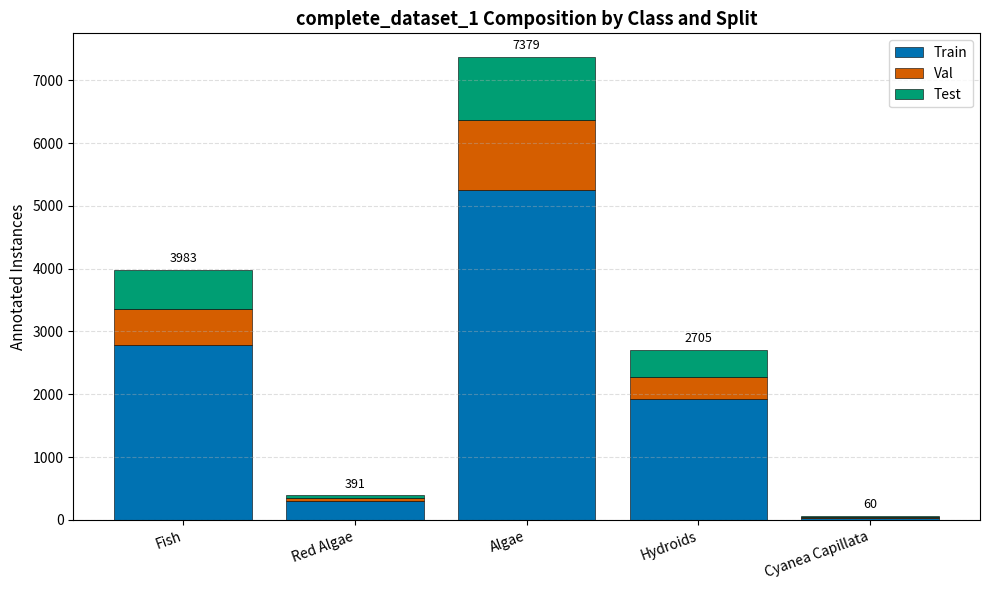

The script that saved this image:
import numpy as np
import pandas as pd
import matplotlib.pyplot as plt

# -----------------------------
# Dataset class distribution
# -----------------------------

df = pd.DataFrame({
    "Fish":        {"Train": 2778, "Val": 584,  "Test": 621},
    "Red Algae":   {"Train": 305,  "Val": 38,   "Test": 48},
    "Algae":       {"Train": 5254, "Val": 1120, "Test": 1005},
    "Hydroids":    {"Train": 1932, "Val": 337,  "Test": 436},
    "Cyanea Capillata":   {"Train": 27,   "Val": 23,   "Test": 10},
}).T

#df = pd.DataFrame({
   #"Fish":        {"Train": 0, "Val": 0,  "Test": 119},
   #"Red Algae":   {"Train": 0,  "Val": 0,   "Test": 69},
   #"Algae":       {"Train": 0, "Val": 0, "Test": 308},
   #"Hydroids":    {"Train": 0, "Val": 0,  "Test": 99},
   #"Jellyfish":   {"Train": 0,   "Val": 0,   "Test": 59},
#}).T

splits = ["Train", "Val", "Test"]
df = df[splits]  # reorder columns

# Colors for each split
colors = {
    "Train": "#0072B2",  # blue
    "Val":   "#D55E00",  # orange
    "Test":  "#009E73",  # green
}

# -----------------------------
# Plotting function
# -----------------------------
def stacked(ax, d, title, ymax=None):
    x = np.arange(len(d.index))
    bottom = np.zeros(len(d.index))

    # Stacked bars
    for split in splits:
        ax.bar(
            x,
            d[split].values,
            bottom=bottom,
            label=split,
            color=colors[split],
            edgecolor="black",
            linewidth=0.4
        )
        bottom += d[split].values

    # Total labels above bars
    totals = d.sum(axis=1).values
    for i, t in enumerate(totals):
        ax.text(i, t + max(totals) * 0.01, f"{int(t)}", ha="center", va="bottom", fontsize=9)

    ax.set_xticks(x)
    ax.set_xticklabels(d.index, rotation=20, ha="right", fontsize=10)
    ax.set_ylabel("Annotated Instances", fontsize=11)
    ax.set_title(title, fontsize=13, fontweight="bold")
    ax.grid(axis="y", linestyle="--", alpha=0.4)

    if ymax is not None:
        ax.set_ylim(0, ymax)

# -----------------------------
# Create figure
# -----------------------------
fig, ax = plt.subplots(figsize=(10, 6))

stacked(ax, df, "complete_dataset_1 Composition by Class and Split")

# Legend
handles, labels = ax.get_legend_handles_labels()
ax.legend(handles, labels, loc="upper right", frameon=True)

plt.tight_layout()
plt.show()
